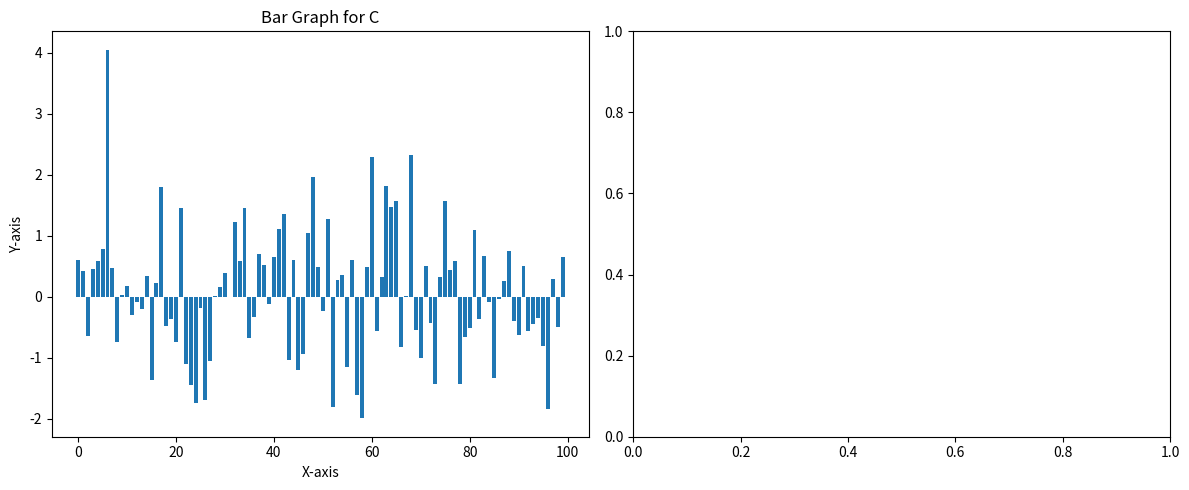
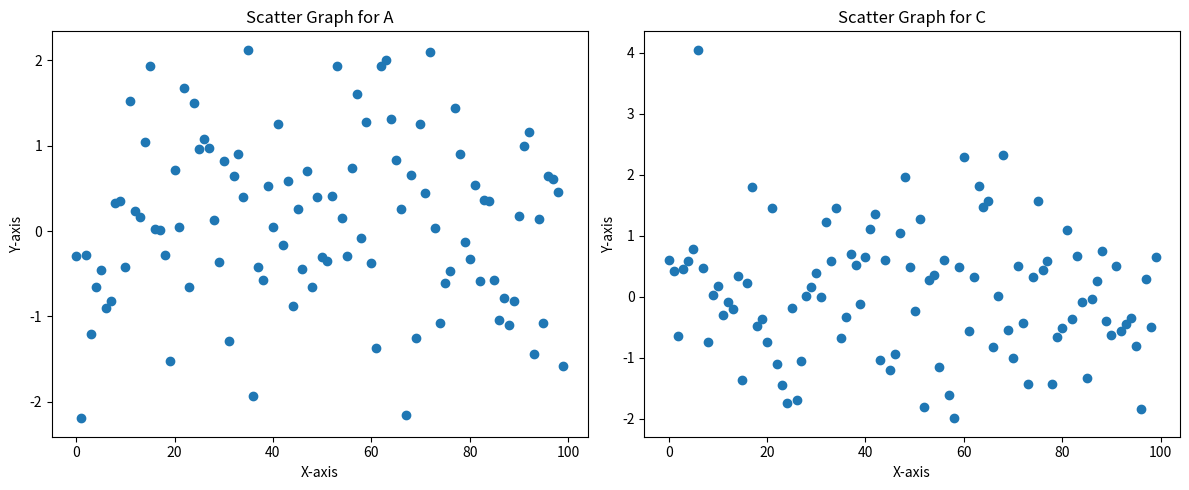

Write the Python code that produced these figures, in order.
import matplotlib.pyplot as plt
import numpy as np
import pandas as pd

class GraphicsPackage:

    def create_graph_for_columns(self, df, column_names=None, graph_type='bar'):
        if column_names is None:
            column_names = df.columns.tolist()

        num_columns = len(column_names)
        num_rows = (num_columns + 1) // 2

        fig, axes = plt.subplots(num_rows, 2, figsize=(12, num_rows * 5))  # Adjust figsize as needed

        if num_rows == 1:
            axes = np.array([axes])  # Convert to a 2D array if only one row

        for i, column_name in enumerate(column_names):
            row = i // 2
            col = i % 2
            ax = axes[row, col]

            if column_name in df.columns:
                data = df[column_name]

                if graph_type == "bar":
                    ax.bar(data.index, data)
                    ax.set_xlabel('X-axis')
                    ax.set_ylabel('Y-axis')
                    ax.set_title(f'Bar Graph for {column_name}')
                elif graph_type == "line":
                    ax.plot(data.index, data)
                    ax.set_xlabel('X-axis')
                    ax.set_ylabel('Y-axis')
                    ax.set_title(f'Line Graph for {column_name}')
                elif graph_type == "scatter":
                    ax.scatter(data.index, data)
                    ax.set_xlabel('X-axis')
                    ax.set_ylabel('Y-axis')
                    ax.set_title(f'Scatter Graph for {column_name}')
                elif graph_type == "histogram":
                    ax.hist(data, bins=10)  # Adjust bin count as needed
                    ax.set_xlabel('Value')
                    ax.set_ylabel('Frequency')
                    ax.set_title(f'Histogram for {column_name}')
                # Add more cases for other graph types

            else:
                ax.axis('off')  # Hide axes for missing columns

        plt.tight_layout()
        plt.show()

# Example usage
if __name__ == "__main__":
    gp = GraphicsPackage()

    # Create a sample DataFrame
    data = {
        'A': np.random.randn(100),
        'B': np.random.randn(100),
        'C': np.random.randn(100)
    }
    df = pd.DataFrame(data)

    # Create graphs for all columns with default plot type
    gp.create_graph_for_columns(df, column_names=['C'])

    # Create scatter plots for specified columns

    gp.create_graph_for_columns(df, column_names=['A', 'C'], graph_type='scatter')
